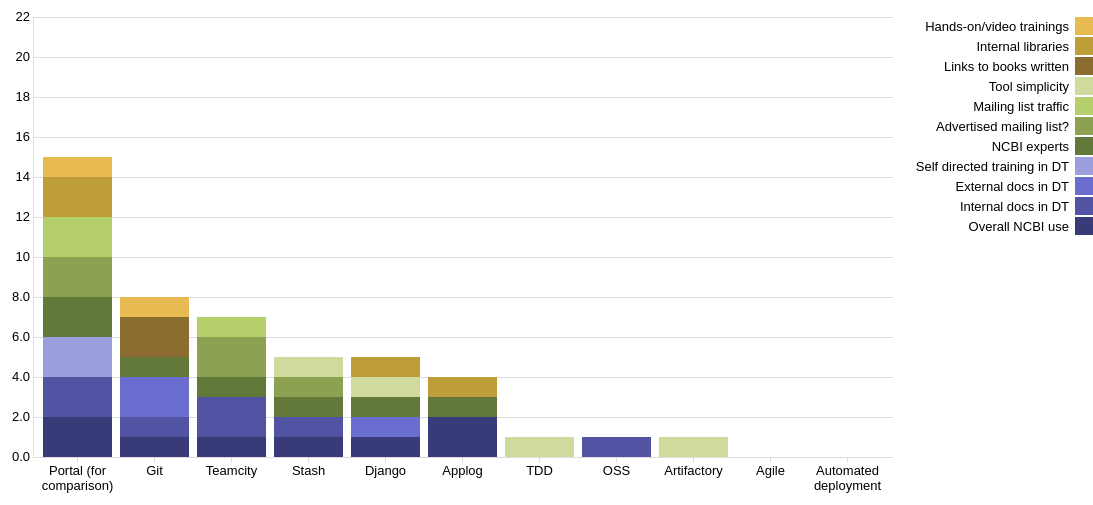
D3 v3 page, settled after 480 driven frames (8 s of simulated time); the page loaded 1 data file(s).


//http://bl.ocks.org/mbostock/7555321
function wrap(text, width) {
  text.each(function() {
    var text = d3.select(this),
        words = text.text().split(/\s+/).reverse(),
        word,
        line = [],
        lineNumber = 0,
        lineHeight = 1.1, // ems
        y = text.attr("y"),
        dy = parseFloat(text.attr("dy")),
        tspan = text.text(null).append("tspan").attr("x", 0).attr("y", y).attr("dy", dy + "em");
    while (word = words.pop()) {
      line.push(word);
      tspan.text(line.join(" "));
      if (tspan.node().getComputedTextLength() > width) {
        line.pop();
        tspan.text(line.join(" "));
        line = [word];
        tspan = text.append("tspan").attr("x", 0).attr("y", y).attr("dy", ++lineNumber * lineHeight + dy + "em").text(word);
      }
    }
  });
}

var margin = {top: 20, right: 200, bottom: 40, left: 40},
    width = 1100 - margin.left - margin.right,
    height = 500 - margin.top - margin.bottom;

var x = d3.scale.ordinal()
    .rangeRoundBands([0, width], .1);

var y = d3.scale.linear()
    .rangeRound([height, 0]);

var color = d3.scale.category20b()

function make_x_axis(){
    return d3.svg.axis()
        .scale(x)
        .orient("bottom")
        .ticks(5)
}

function make_y_axis(){
    return d3.svg.axis()
        .scale(y)
        .orient("left")
        .tickFormat(d3.format(".2s"));
}

var svg = d3.select("body").append("svg")
    .attr("width", width + margin.left + margin.right)
    .attr("height", height + margin.top + margin.bottom)
  .append("g")
    .attr("transform", "translate(" + margin.left + "," + margin.top + ")");

d3.json("input.json", function(error, data) {

  //exclude _name
  var fields = d3.keys(data.tools[0]).filter(function(key){ return key !== "_name"; }) 
  //above key will give a unique key to the dom node, and it will allow you to adjust
  //the same stuff later.


  color.domain(fields);

  //get the length of the objects before changing it
  var max = fields.length * 2

  data.tools.forEach(function(d){
    var y0 = 0;
    d.increments = color.domain().map(function(name) { return {name: name, y0: y0, y1: y0 += +d[name]}; });
    d.total = d.increments[d.increments.length - 1].y1;
  });

  data.tools.sort(function(a, b) { return b.total - a.total; });

  x.domain(data.tools.map(function(d) { return d._name; }));
  y.domain([0, max]);

  svg.append("g")
      .attr("class", "x axis")
      .attr("transform", "translate(0," + height + ")")
      .call(make_x_axis())
    .selectAll(".tick text")
      .call(wrap, x.rangeBand());

  svg.append("g")
      .attr("class", "y axis")
      .call(
        make_y_axis()
        .tickSize(-width, 0, 0)
      )
    .append("text")
      .attr("transform", "rotate(-90)")
      .attr("y", 6)
      .attr("dy", ".71em")
      .style("text-anchor", "end")
//      .text("Score");

  var tool = svg.selectAll(".tool")
      .data(data.tools)
    .enter().append("g") // enter is used to create stuff that isn't already there
                        // update would allow you to do things to existing nodes
                        // exit nodes will allow you to get rid of stuff
      .attr("class", "g")
      .attr("transform", function(d) { return "translate(" + x(d._name) + ",0)"; });

  tool.selectAll("rect")
      .data(function(d) { return d.increments; })
    .enter().append("rect")
      .attr("width", x.rangeBand())
      .attr("y", function(d) { return y(d.y1); })
      .attr("height", function(d) { return y(d.y0) - y(d.y1); })
      .style("fill", function(d) { return color(d.name); });

  var legend = svg.selectAll(".legend")
      .data(color.domain().slice().reverse())
    .enter().append("g")
      .attr("class", "legend")
      .attr("transform", function(d, i) { return "translate(200," + i * 20 + ")"; });

  legend.append("rect")
      .attr("x", width - 18)
      .attr("width", 18)
      .attr("height", 18)
      .style("fill", color);

  legend.append("text")
      .attr("x", width - 24)
      .attr("y", 9)
      .attr("dy", ".35em")
      .style("text-anchor", "end")
      .text(function(d) { return d; });

});
    

### data: input.json
{
 "title": "Relative knowledge levels",
 "tools": [
  {
   "_name": "TDD",
   "Overall NCBI use": 0,
   "Internal docs in DT": 0,
   "External docs in DT": 0,
   "Self directed training in DT": 0,
   "NCBI experts": 0,
   "Advertised mailing list?": 0,
   "Mailing list traffic": 0,
   "Tool simplicity": 1,
   "Links to books written": 0,
   "Internal libraries": 0,
   "Hands-on/video trainings": 0
  },
  {
   "_name": "Agile",
   "Overall NCBI use": 0,
   "Internal docs in DT": 0,
   "External docs in DT": 0,
   "Self directed training in DT": 0,
   "NCBI experts": 0,
   "Advertised mailing list?": 0,
   "Mailing list traffic": 0,
   "Tool simplicity": 0,
   "Links to books written": 0,
   "Internal libraries": 0,
   "Hands-on/video trainings": 0
  },
  {
   "_name": "OSS",
   "Overall NCBI use": 0,
   "Internal docs in DT": 1,
   "External docs in DT": 0,
   "Self directed training in DT": 0,
   "NCBI experts": 0,
   "Advertised mailing list?": 0,
   "Mailing list traffic": 0,
   "Tool simplicity": 0,
   "Links to books written": 0,
   "Internal libraries": 0,
   "Hands-on/video trainings": 0
  },
  {
   "_name": "Teamcity",
   "Overall NCBI use": 1,
   "Internal docs in DT": 2,
   "External docs in DT": 0,
   "Self directed training in DT": 0,
   "NCBI experts": 1,
   "Advertised mailing list?": 2,
   "Mailing list traffic": 1,
   "Tool simplicity": 0,
   "Links to books written": 0,
   "Internal libraries": 0,
   "Hands-on/video trainings": 0
  },
  {
   "_name": "Artifactory",
   "Overall NCBI use": 0,
   "Internal docs in DT": 0,
   "External docs in DT": 0,
   "Self directed training in DT": 0,
   "NCBI experts": 0,
   "Advertised mailing list?": 0,
   "Mailing list traffic": 0,
   "Tool simplicity": 1,
   "Links to books written": 0,
   "Internal libraries": 0,
   "Hands-on/video trainings": 0
  },
  {
   "_name": "Stash",
   "Overall NCBI use": 1,
   "Internal docs in DT": 1,
   "External docs in DT": 0,
   "Self directed training in DT": 0,
   "NCBI experts": 1,
   "Advertised mailing list?": 1,
   "Mailing list traffic": 0,
   "Tool simplicity": 1,
   "Links to books written": 0,
   "Internal libraries": 0,
   "Hands-on/video trainings": 0
  },
  {
   "_name": "Django",
   "Overall NCBI use": 1,
   "Internal docs in DT": 0,
   "External docs in DT": 1,
   "Self directed training in DT": 0,
   "NCBI experts": 1,
   "Advertised mailing list?": 0,
   "Mailing list traffic": 0,
   "Tool simplicity": 1,
   "Links to books written": 0,
   "Internal libraries": 1,
   "Hands-on/video trainings": 0
  },
  {
   "_name": "Git",
   "Overall NCBI use": 1,
   "Internal docs in DT": 1,
   "External docs in DT": 2,
   "Self directed training in DT": 0,
   "NCBI experts": 1,
   "Advertised mailing list?": 0,
   "Mailing list traffic": 0,
   "Tool simplicity": 0,
   "Links to books written": 2,
   "Internal libraries": 0,
   "Hands-on/video trainings": 1
  },
  "... 3 more items"
 ]
}